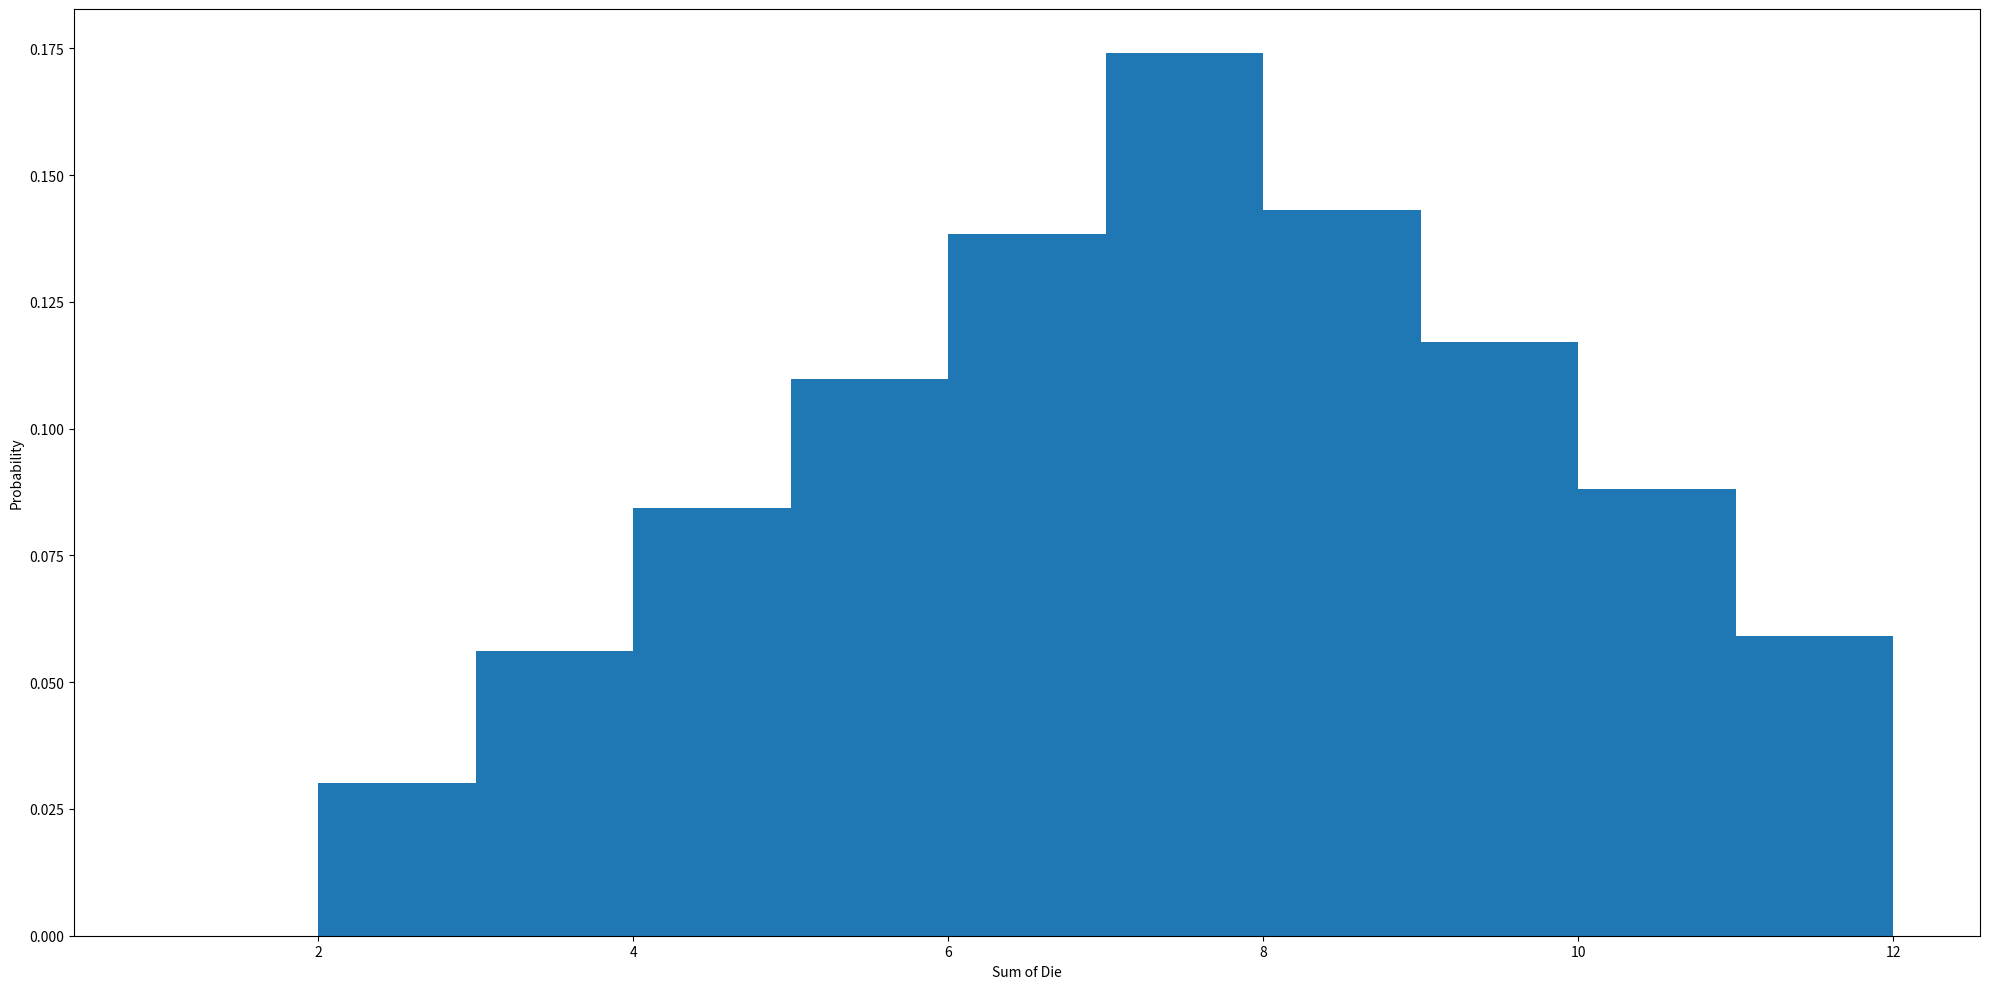

Recreate this plot in Python.
# -*- coding: utf-8 -*-
"""
Created on Sun Mar 28 16:05:48 2021

[redacted]
"""

import matplotlib.pyplot as plt
import numpy as np
  
# Creating dataset
np.random.seed(34647)
  
# Creating distribution
x = []
count=0
while(count<10000):#tossing the dice 10000 times
    x.append(np.random.randint(1,7)+np.random.randint(1,7)+0.1)
    count=count+1
  
# Creating histogram
fig, axs = plt.subplots(figsize =(20, 10),tight_layout = True)
axs.set_xlabel('Sum of Die')
axs.set_ylabel('Probability')  
axs.hist(x,[1,2,3,4,5,6,7,8,9,10,11,12], density=True)
# Show plot
plt.show()